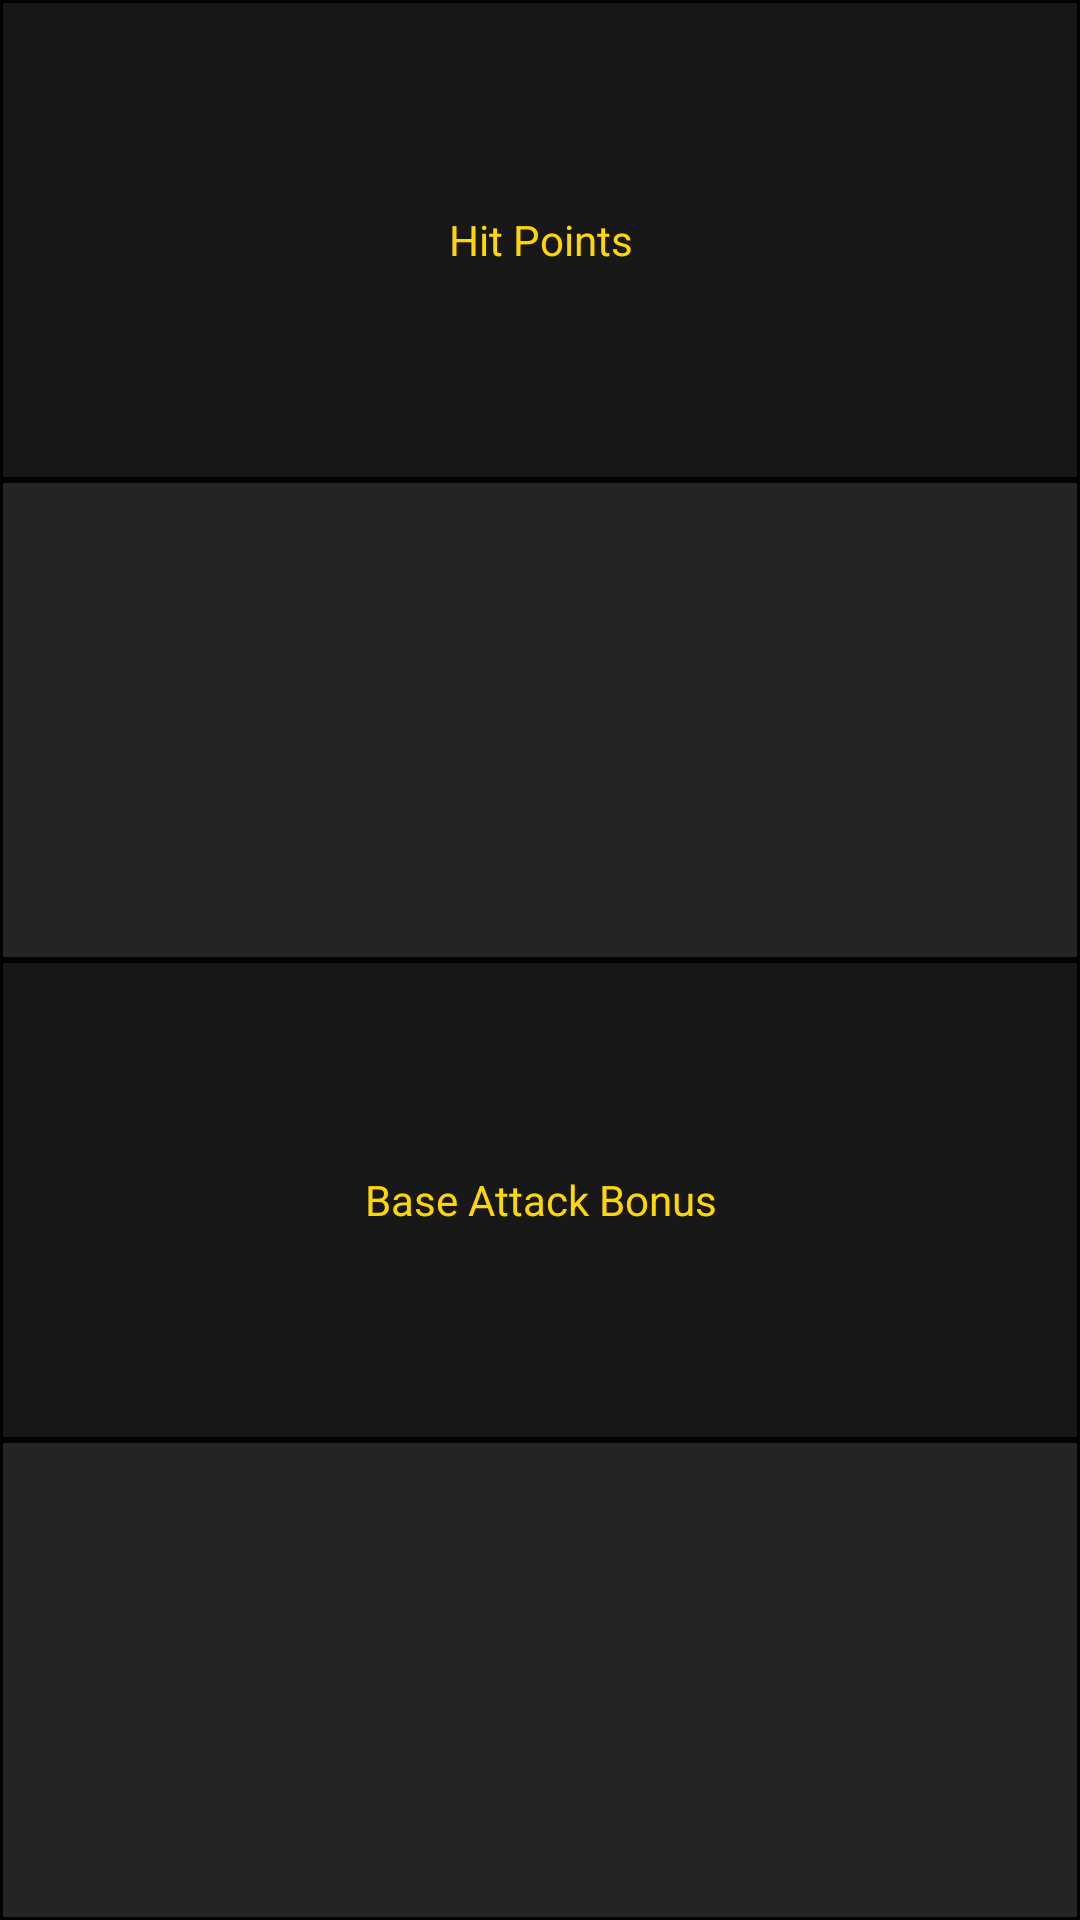

This screen was rendered from an Android layout file. Write that file and the resources it references.
<!-- AndroidManifest.xml: application theme AppTheme -->
<!-- res/layout/hp_bab_reference_block_view.xml -->
<LinearLayout xmlns:android="http://schemas.android.com/apk/res/android"
    android:layout_width="match_parent"
    android:layout_height="match_parent"
    android:orientation="vertical">
    <TextView
        android:layout_width="match_parent"
        android:layout_height="0dp"
        android:layout_weight=".25"
        android:gravity="center"
        android:text="@string/HitPoints"
        android:maxLines="1"
        android:ellipsize="end"
        android:background="@drawable/header_border"
        android:textColor="@color/colorPlainText"/>
    <TextView
        android:id="@+id/HitPointValue"
        android:layout_width="match_parent"
        android:layout_height="0dp"
        android:layout_weight=".25"
        android:gravity="center"
        android:background="@drawable/field_border"
        android:textColor="@color/colorPlainText"/>
    <TextView
        android:layout_width="match_parent"
        android:layout_height="0dp"
        android:layout_weight=".25"
        android:gravity="center"
        android:text="@string/BaseAttackBonus"
        android:maxLines="1"
        android:ellipsize="end"
        android:background="@drawable/header_border"
        android:textColor="@color/colorPlainText"/>
    <TextView
        android:id="@+id/BaseAttackBonusValue"
        android:layout_width="match_parent"
        android:layout_height="0dp"
        android:layout_weight=".25"
        android:gravity="center"
        android:background="@drawable/field_border"
        android:textColor="@color/colorPlainText"/>
</LinearLayout>
<!-- resources referenced by this layout -->
<resources>
  <color name="colorPlainText">#FFD700</color>
  <!-- drawable field_border (drawable) -->
  <?xml version="1.0" encoding="utf-8"?>
  <layer-list xmlns:android="http://schemas.android.com/apk/res/android"
      android:paddingBottom="5dp"
      android:paddingTop="5dp"
      android:paddingEnd="5dp"
      android:paddingStart="5dp">
      <item>
          <shape>
              <solid android:color="@color/colorTransparentField"/>
              <stroke android:width="1dp" android:color="@android:color/black"/>
          </shape>
      </item>
  </layer-list>
  <!-- drawable header_border (drawable) -->
  <?xml version="1.0" encoding="utf-8"?>
  <layer-list xmlns:android="http://schemas.android.com/apk/res/android"
      android:paddingBottom="5dp"
      android:paddingTop="5dp"
      android:paddingEnd="5dp"
      android:paddingStart="5dp">
      <item>
          <shape>
              <solid android:color="@color/colorTransparentHeader"/>
              <stroke android:width="1dp" android:color="@android:color/black"/>
          </shape>
      </item>
  </layer-list>
  <string name="BaseAttackBonus">Base Attack Bonus</string>
  <string name="HitPoints">Hit Points</string>
  <style name="AppTheme" parent="Theme.AppCompat">
          
  
      </style>
  <color name="colorTransparentField">#40000000</color>
  <color name="colorTransparentHeader">#80000000</color>
</resources>
